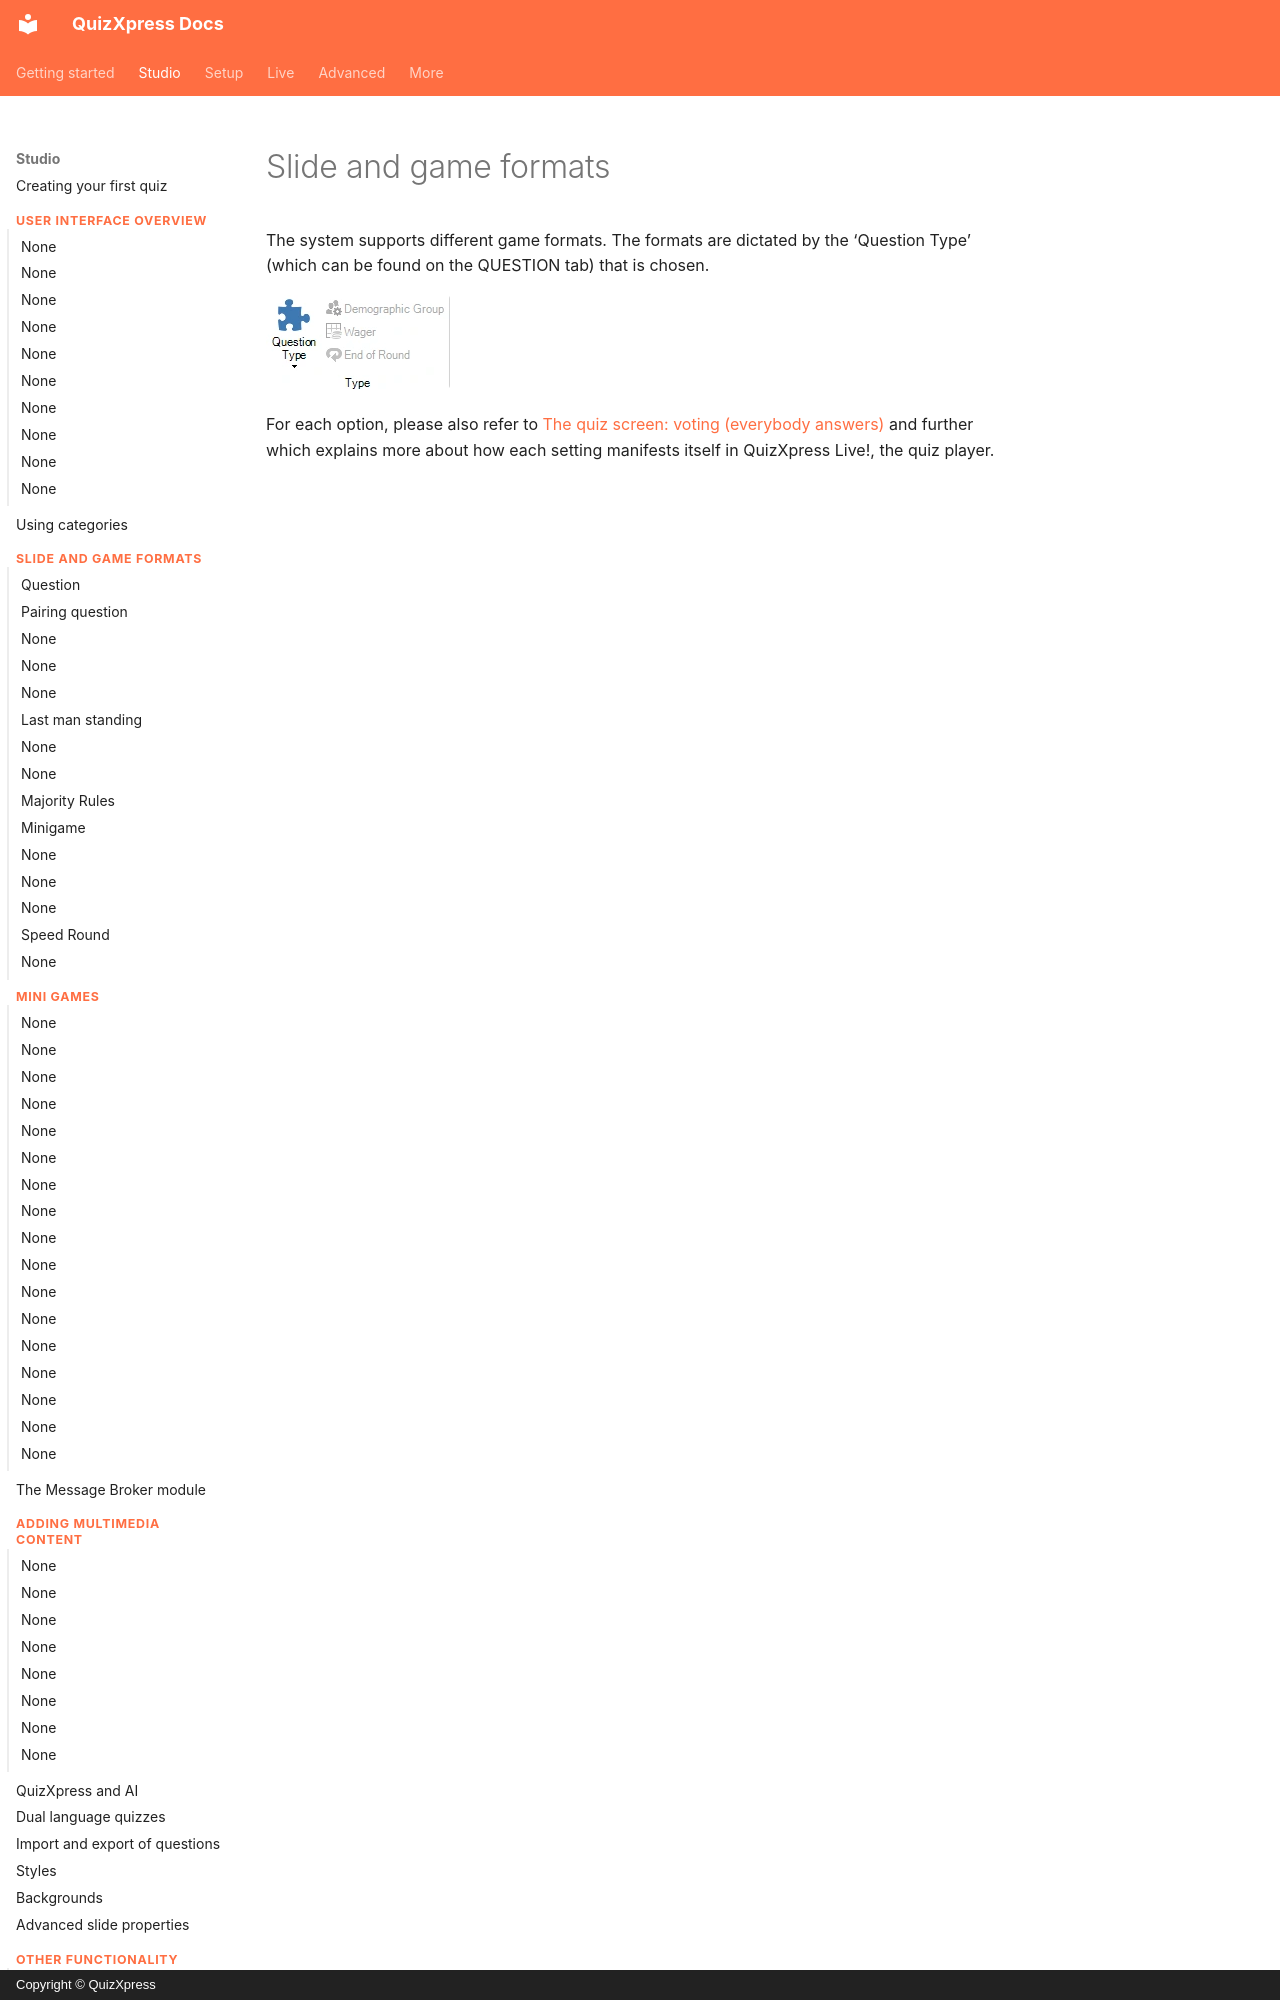

repository: gameshowcrew/quizxpress-docs · page: studio/slide-and-game-formats/index.html · generator: mkdocs · copyright: Copyright © QuizXpress

# Slide and game formats

The system supports different game formats. The formats are dictated by the ‘Question Type’ (which can be found on the QUESTION tab) that is chosen.

![](../../assets/images/image29.webp){ width="184" loading=lazy }
